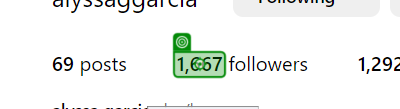
Task: Instagram Library for functions to use on building intelligent bots with generative ai front end interfaces.
Workflow: GetFollowers

Step 1: click

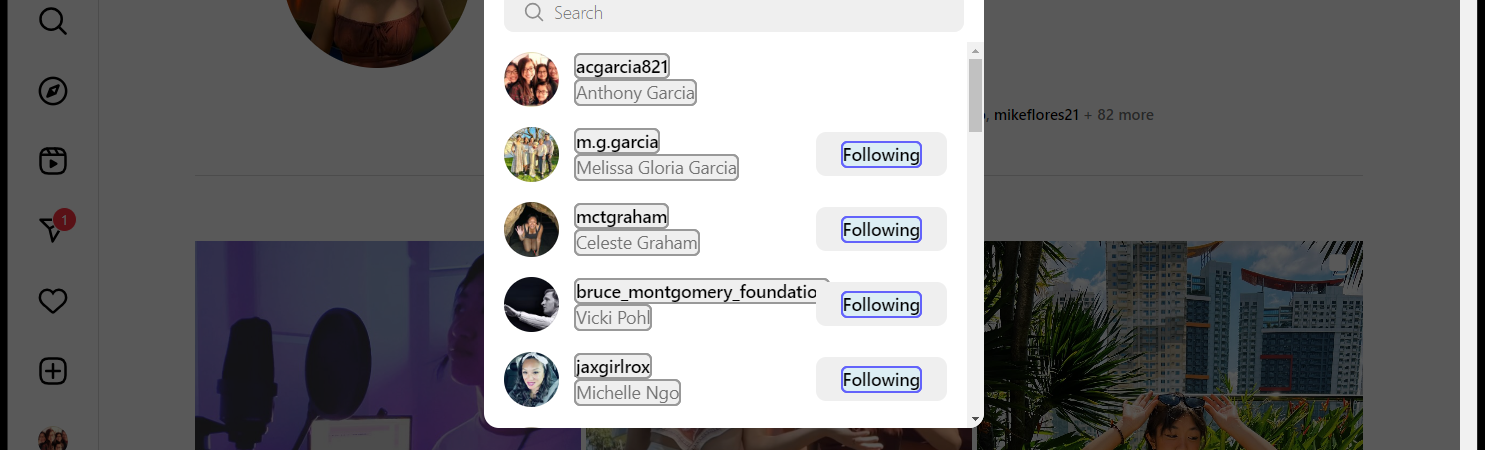
Step 2: get-text (repeated 2 times)